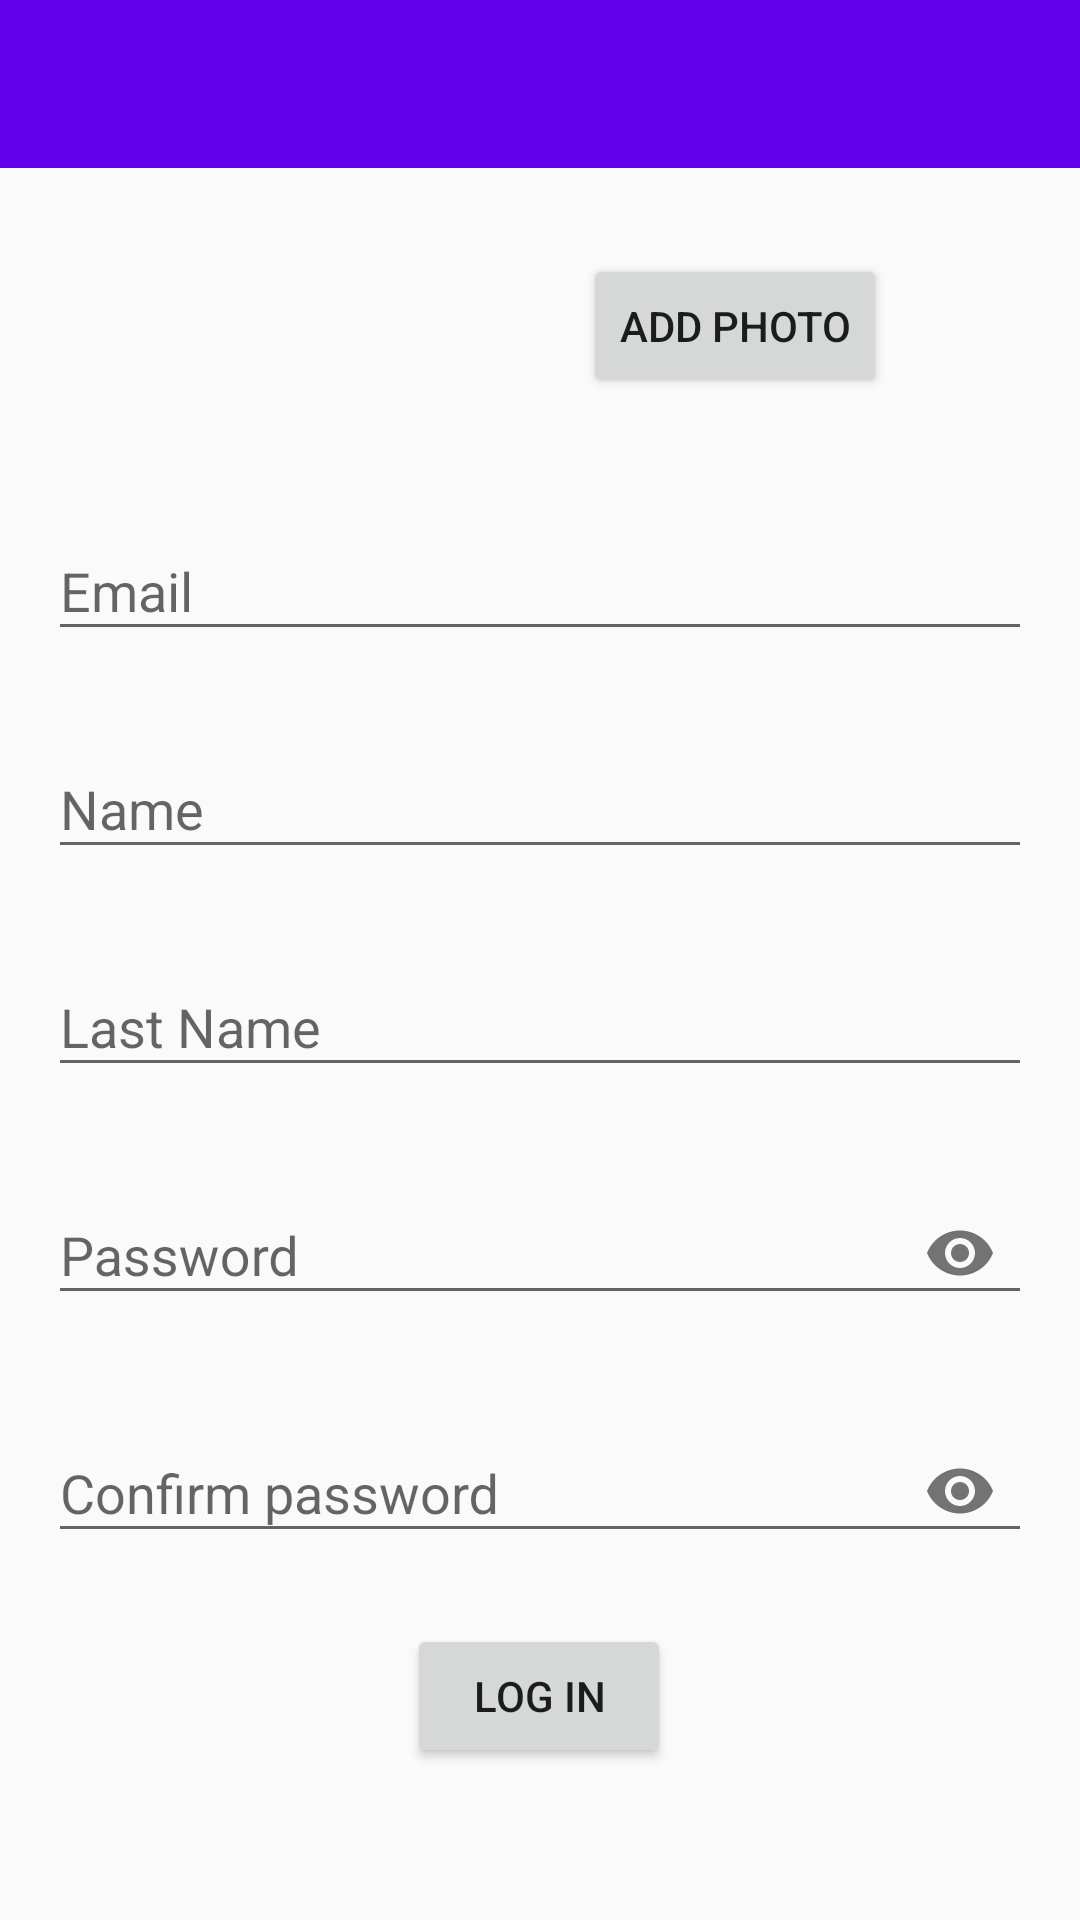

Write the Android layout XML for this screen, with the resource values it uses.
<!-- AndroidManifest.xml: application theme Theme.Lesson_11_3 -->
<!-- res/layout/fragment_registration.xml -->
<?xml version="1.0" encoding="utf-8"?>
<androidx.constraintlayout.widget.ConstraintLayout xmlns:android="http://schemas.android.com/apk/res/android"
    xmlns:app="http://schemas.android.com/apk/res-auto"
    xmlns:tools="http://schemas.android.com/tools"
    android:id="@+id/cl_regFragment_mainContainer"
    android:layout_width="match_parent"
    android:layout_height="match_parent"
    tools:context=".view.fragment.RegistrationFragment">
    <com.google.android.material.appbar.AppBarLayout
        android:layout_width="match_parent"
        android:layout_height="wrap_content"
        app:layout_constraintStart_toStartOf="parent"
        app:layout_constraintTop_toTopOf="parent">

        <androidx.appcompat.widget.Toolbar
            android:id="@+id/toolbar_regFragment"
            android:layout_width="match_parent"
            android:layout_height="?attr/actionBarSize"
            android:background="?attr/colorPrimary" />

    </com.google.android.material.appbar.AppBarLayout>

    <Button
        android:id="@+id/btn_pick_image"
        android:layout_width="wrap_content"
        android:layout_height="wrap_content"
        android:layout_marginStart="16dp"
        android:text="@string/add_photo"
        app:layout_constraintBottom_toBottomOf="@+id/imv_regFragment_ava"
        app:layout_constraintStart_toEndOf="@+id/imv_regFragment_ava"
        app:layout_constraintTop_toTopOf="@+id/imv_regFragment_ava" />

    <ImageView
        android:id="@+id/imv_regFragment_ava"
        android:layout_width="80dp"
        android:layout_height="80dp"
        android:layout_marginBottom="16dp"
        android:contentDescription="@string/img_regFragment_user_avatar"
        android:src="@drawable/ic_no_ava"
        app:layout_constraintBottom_toTopOf="@+id/til_regFragment_email"
        app:layout_constraintEnd_toEndOf="@+id/til_regFragment_email"
        app:layout_constraintHorizontal_bias="0.332"
        app:layout_constraintStart_toStartOf="@+id/til_regFragment_email" />

    <com.google.android.material.textfield.TextInputLayout
        android:id="@+id/til_regFragment_email"
        android:layout_width="match_parent"
        android:layout_height="wrap_content"
        android:layout_marginStart="16dp"
        android:layout_marginEnd="16dp"
        app:errorEnabled="true"
        app:layout_constraintBottom_toBottomOf="parent"
        app:layout_constraintEnd_toEndOf="parent"
        app:layout_constraintStart_toStartOf="parent"
        app:layout_constraintTop_toTopOf="parent"
        app:layout_constraintVertical_bias="0.29000002">

        <com.google.android.material.textfield.TextInputEditText
            android:layout_width="match_parent"
            android:layout_height="wrap_content"
            android:hint="@string/email"
            android:inputType="textEmailAddress" />
    </com.google.android.material.textfield.TextInputLayout>

    <com.google.android.material.textfield.TextInputLayout
        android:id="@+id/til_regFragment_username"
        android:layout_width="match_parent"
        android:layout_height="wrap_content"
        android:layout_marginStart="16dp"
        android:layout_marginEnd="16dp"
        app:errorEnabled="true"
        app:layout_constraintEnd_toEndOf="@+id/til_regFragment_email"
        app:layout_constraintStart_toStartOf="@+id/til_regFragment_email"
        app:layout_constraintTop_toBottomOf="@+id/til_regFragment_email">

        <com.google.android.material.textfield.TextInputEditText
            android:layout_width="match_parent"
            android:layout_height="wrap_content"
            android:hint="@string/user_name"
            android:inputType="text" />
    </com.google.android.material.textfield.TextInputLayout>

    <com.google.android.material.textfield.TextInputLayout
        android:id="@+id/til_regFragment_user_last_name"
        android:layout_width="match_parent"
        android:layout_height="wrap_content"
        android:layout_marginStart="16dp"
        android:layout_marginEnd="16dp"
        app:errorEnabled="true"
        app:layout_constraintEnd_toEndOf="@+id/til_regFragment_email"
        app:layout_constraintStart_toStartOf="@+id/til_regFragment_email"
        app:layout_constraintTop_toBottomOf="@+id/til_regFragment_username">

        <com.google.android.material.textfield.TextInputEditText
            android:layout_width="match_parent"
            android:layout_height="wrap_content"
            android:hint="@string/user_last_name"
            android:inputType="text" />
    </com.google.android.material.textfield.TextInputLayout>

    <com.google.android.material.textfield.TextInputLayout
        android:id="@+id/til_regFragment_password"
        android:layout_width="match_parent"
        android:layout_height="wrap_content"
        android:layout_marginStart="16dp"
        android:layout_marginEnd="16dp"
        app:errorEnabled="true"
        app:layout_constraintEnd_toEndOf="@+id/til_regFragment_email"
        app:layout_constraintStart_toStartOf="@+id/til_regFragment_email"
        app:layout_constraintTop_toBottomOf="@+id/til_regFragment_user_last_name"
        app:passwordToggleEnabled="true">

        <com.google.android.material.textfield.TextInputEditText
            android:layout_width="match_parent"
            android:layout_height="wrap_content"
            android:hint="@string/password"
            android:inputType="textPassword" />
    </com.google.android.material.textfield.TextInputLayout>

    <com.google.android.material.textfield.TextInputLayout
        android:id="@+id/til_regFragment_confirm_password"
        android:layout_width="match_parent"
        android:layout_height="wrap_content"
        android:layout_marginStart="16dp"
        android:layout_marginEnd="16dp"
        app:errorEnabled="true"
        app:layout_constraintEnd_toEndOf="@+id/til_regFragment_email"
        app:layout_constraintStart_toStartOf="@+id/til_regFragment_email"
        app:layout_constraintTop_toBottomOf="@+id/til_regFragment_password"
        app:passwordToggleEnabled="true">

        <com.google.android.material.textfield.TextInputEditText
            android:layout_width="match_parent"
            android:layout_height="wrap_content"
            android:hint="@string/confirm_password"
            android:inputType="textPassword" />
    </com.google.android.material.textfield.TextInputLayout>

    <Button
        android:id="@+id/btn_regFragment_submit"
        android:layout_width="wrap_content"
        android:layout_height="wrap_content"
        android:text="@string/log_in"
        app:layout_constraintEnd_toEndOf="@+id/til_regFragment_email"
        app:layout_constraintHorizontal_bias="0.498"
        app:layout_constraintStart_toStartOf="@+id/til_regFragment_email"
        app:layout_constraintTop_toBottomOf="@+id/til_regFragment_confirm_password" />

</androidx.constraintlayout.widget.ConstraintLayout>
<!-- resources referenced by this layout -->
<resources>
  <string name="add_photo">add photo</string>
  <string name="confirm_password">Confirm password</string>
  <string name="email">Email</string>
  <string name="img_regFragment_user_avatar">User avatar</string>
  <string name="log_in">Log in</string>
  <string name="password">Password</string>
  <string name="user_last_name">Last Name</string>
  <string name="user_name">Name</string>
  <style name="Theme.Lesson_11_3" parent="Theme.Design.Light.NoActionBar">
          
          <item name="colorPrimary">@color/purple_500</item>
          <item name="colorPrimaryVariant">@color/purple_700</item>
          <item name="colorOnPrimary">@color/white</item>
          
          <item name="colorSecondary">@color/teal_200</item>
          <item name="colorSecondaryVariant">@color/teal_700</item>
          <item name="colorOnSecondary">@color/black</item>
          
          <item name="android:statusBarColor" tools:targetApi="l">?attr/colorPrimaryVariant</item>
          
      </style>
  <!-- not gathered from this repository: default colours our renderer supplied (Android Studio template values) -->
  <color name="purple_500">#FF6200EE</color>
  <color name="purple_700">#FF3700B3</color>
  <color name="teal_200">#FF03DAC5</color>
  <color name="teal_700">#FF018786</color>
  <color name="black">#FF000000</color>
  <color name="white">#FFFFFFFF</color>
</resources>
